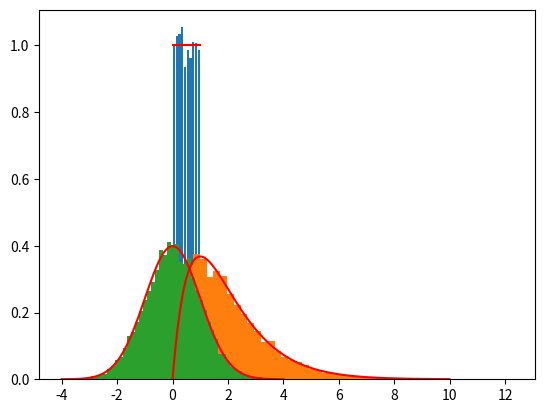
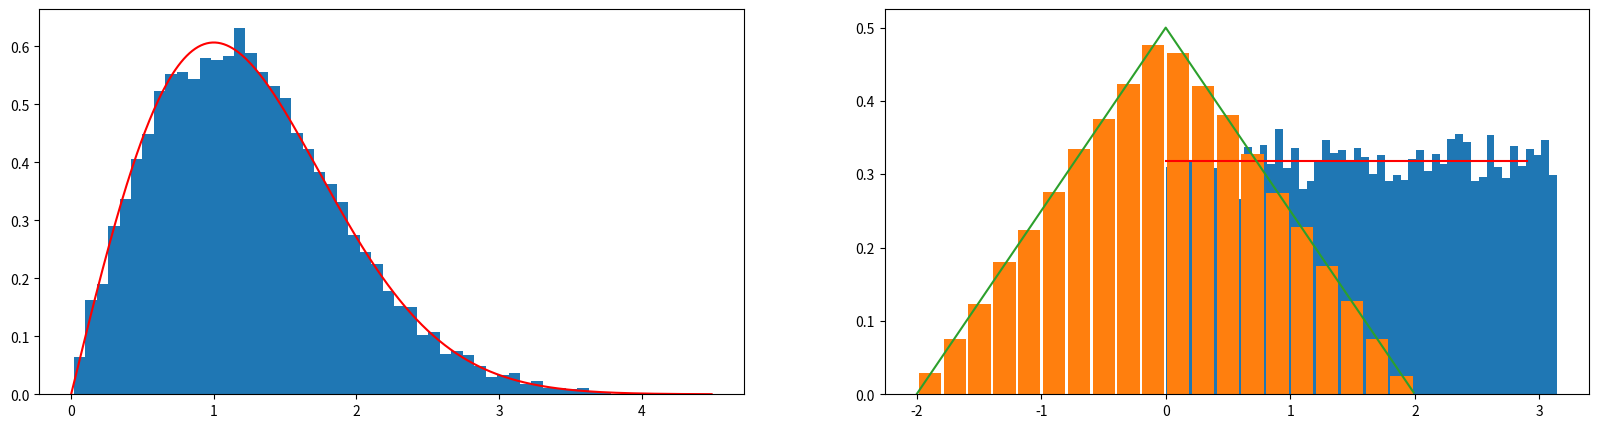

Generate these figures, in order, with matplotlib:
import numpy as np
import matplotlib.pyplot as plt
from scipy.stats import expon, norm, uniform

xi1 = expon.rvs(size=10000)
xi2 = expon.rvs(size=10000)

x = np.arange(0, 1, 0.01)

plt.hist(xi1 / (xi1 + xi2), density=True, rwidth=0.8)
plt.plot(x, np.zeros(x.size)+1, 'r')
plt.show()


xi1 = expon.rvs(size=10000)
xi2 = expon.rvs(size=10000)

x = np.arange(0, 10, 0.01)

plt.hist(xi1 + xi2, density=True, bins=50)
plt.plot(x, x * np.exp(-x), 'r')
plt.show()


xi1 = norm.rvs(size=10000)
xi2 = norm.rvs(size=10000)
t = uniform(0, 2*np.pi).rvs(size=10000)

x = np.arange(-4, 4.01, 0.01)

plt.hist(xi1 * np.cos(t) + xi2 * np.sin(t), density=True, bins=50)
plt.plot(x, norm.pdf(x), 'r')

plt.show()



xi1 = norm.rvs(size=10000)
xi2 = norm.rvs(size=10000)

dz = np.sqrt(xi1**2 + xi2**2)
eta = np.arccos(xi1/dz)

plt.figure(figsize=(20, 5))

x = np.arange(0, 4.5, 0.01)

plt.subplot(121)
plt.hist(dz, density=True, bins=50)
plt.plot(x, x * np.exp(-x**2 / 2), 'r')

x = np.arange(0, 3, 0.1)

plt.subplot(122)
plt.hist(eta, density=True, bins=50)
plt.plot(x, np.zeros(x.size) + 1/np.pi, 'r')

plt.show()



from scipy.stats import uniform

ksi1 = uniform(-1,2)
ksi2 = uniform(-1,2)

def eta(x):
    if -2<x<0:
        return (x/2+1)/2
    elif 0<x<2:
        return (-x/2+1)/2
    else:
        return 0

rvs1 = ksi1.rvs(100000)
rvs2 = ksi2.rvs(100000)

rvs = (rvs1 + rvs2)
x = np.arange(-2, 2, 0.01)

plt.hist(rvs, bins=20, density=True, rwidth=0.9)
plt.plot(x, list(map(eta,x)))

plt.show()


